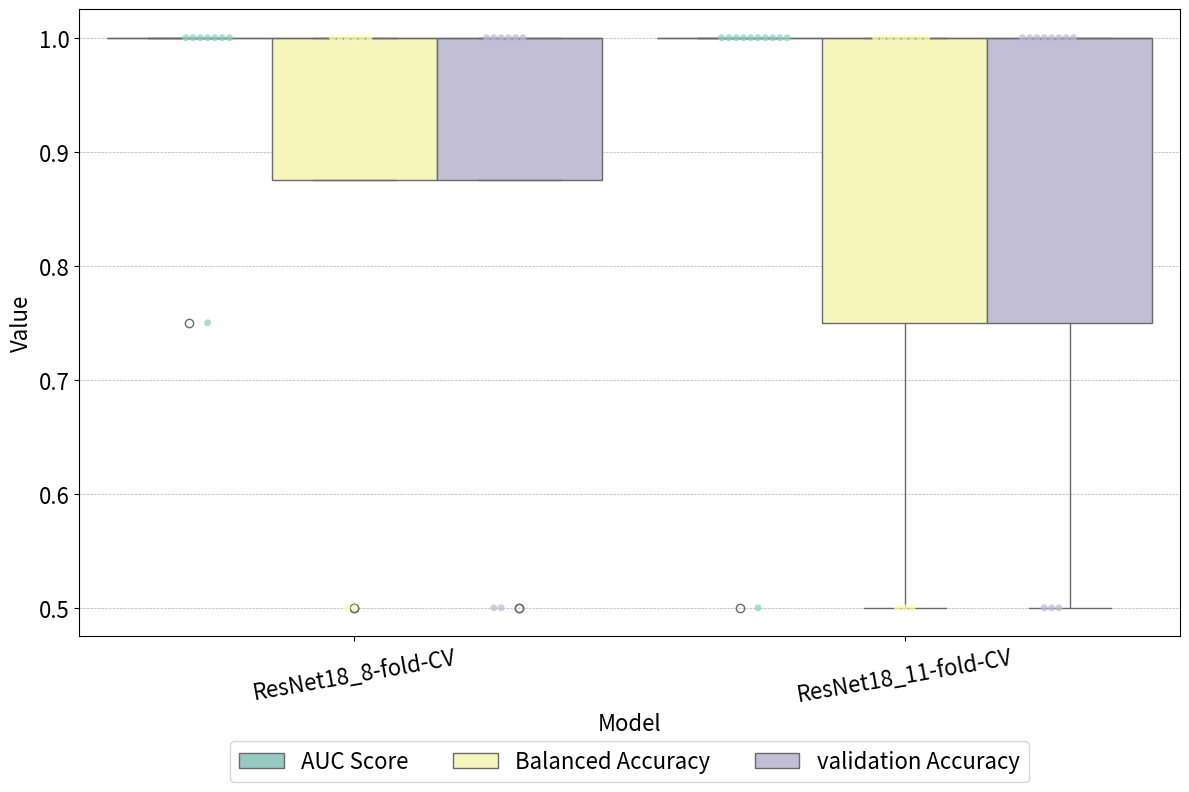

This figure's Python source:
import seaborn as sns
import matplotlib.pyplot as plt
import pandas as pd

# Data
labels = ['ResNet18_8-fold-CV', 'ResNet18_11-fold-CV']

resnet18_auc_8 = [0.75, 1.0, 1.0, 1.0, 1.0, 1.0, 1.0, 1.0]
resnet18_balance_8 = [0.5, 0.5, 1.0, 1.0, 1.0, 1.0, 1.0, 1.0]
resnet18_training_8 = [1.0, 1.0, 1.0, 1.0, 1.0, 1.0, 1.0, 1.0]
resnet18_validation_8 = [0.5, 0.5, 1.0, 1.0, 1.0, 1.0, 1.0, 1.0]

resnet18_auc_11 = [0.5, 1.0, 1.0, 1.0, 1.0, 1.0, 1.0, 1.0, 1.0, 1.0, 1.0]
resnet18_balance_11 = [0.5, 0.5, 0.5, 1.0, 1.0, 1.0, 1.0, 1.0, 1.0, 1.0, 1.0]
resnet18_training_11 = [1.0, 1.0, 1.0, 1.0, 1.0, 1.0, 1.0, 1.0, 1.0, 1.0, 1.0]
resnet18_validation_11 = [0.5, 0.5, 0.5, 1.0, 1.0, 1.0, 1.0, 1.0, 1.0, 1.0, 1.0]


def get_training_dataframe():
    # Combine data into a DataFrame TRAINING
    return pd.DataFrame({
        'Model': ['ResNet18_8-fold-CV'] * len(resnet18_auc_8) + ['ResNet18_8-fold-CV'] * len(resnet18_balance_8) + ['ResNet18_8-fold-CV'] * len(resnet18_training_8) +
                 ['ResNet18_11-fold-CV'] * len(resnet18_auc_11) + ['ResNet18_11-fold-CV'] * len(resnet18_balance_11) + ['ResNet18_11-fold-CV'] * len(resnet18_training_11),
        'Metric': ['AUC Score'] * len(resnet18_auc_8) + ['Balanced Accuracy'] * len(resnet18_balance_8) + ['Training Accuracy'] * len(resnet18_training_8) +
                  ['AUC Score'] * len(resnet18_auc_11) + ['Balanced Accuracy'] * len(resnet18_balance_11) + ['Training Accuracy'] * len(resnet18_training_11),
        'Value': resnet18_auc_8 + resnet18_balance_8 + resnet18_training_8 +
                 resnet18_auc_11 + resnet18_balance_11 + resnet18_training_11
    })


def get_validation_dataframe():
    # Combine data into a DataFrame VALIDATION
    return pd.DataFrame({
        'Model': ['ResNet18_8-fold-CV'] * len(resnet18_auc_8) + ['ResNet18_8-fold-CV'] * len(resnet18_balance_8) + ['ResNet18_8-fold-CV'] * len(resnet18_validation_8) +
                 ['ResNet18_11-fold-CV'] * len(resnet18_auc_11) + ['ResNet18_11-fold-CV'] * len(resnet18_balance_11) + ['ResNet18_11-fold-CV'] * len(resnet18_validation_11),
        'Metric': ['AUC Score'] * len(resnet18_auc_8) + ['Balanced Accuracy'] * len(resnet18_balance_8) + ['validation Accuracy'] * len(resnet18_validation_8) +
                  ['AUC Score'] * len(resnet18_auc_11) + ['Balanced Accuracy'] * len(resnet18_balance_11) + ['validation Accuracy'] * len(resnet18_validation_11),
        'Value': resnet18_auc_8 + resnet18_balance_8 + resnet18_validation_8 +
                 resnet18_auc_11 + resnet18_balance_11 + resnet18_validation_11
    })


# data = get_training_dataframe()
data = get_validation_dataframe()

# Create box plots using Seaborn
plt.figure(figsize=(12, 8))
box_plot = sns.boxplot(x='Model', y='Value', hue='Metric', data=data, palette="Set3", width=0.9)

# Add swarm plot
sns.swarmplot(x='Model', y='Value', data=data, size=5, alpha=0.75, palette="Set3", dodge=True, hue='Metric', legend=False)


def mean_value_plotting(data, labels, plt):
    # Explicitly plot mean values
    mean_values = data.groupby(['Model', 'Metric'])['Value'].mean().reset_index()
    # Calculate x-coordinate for each mean value
    for i, model in enumerate(labels):
        # for metric in ['AUC Score', 'Balanced Accuracy', 'Training Accuracy']:
        for metric in ['AUC Score', 'Balanced Accuracy', 'Validation Accuracy']:
            mean_value = mean_values[(mean_values['Model'] == model) & (mean_values['Metric'] == metric)]['Value'].values[0]
            if metric == 'AUC Score':
                hue_offset = i - 0.27
            elif metric == 'Balanced Accuracy':
                hue_offset = i
            else:
                hue_offset = i + 0.27

            plt.text(hue_offset, mean_value, f'{mean_value:.2f}', ha="center", va="bottom")


# plt.title('AUC, Balance, and Training for ResNet18 and MobileNetV1 (8 samples)')
# plt.title('AUC, Balance, and Validation for ResNet18 and MobileNetV1 (8 samples)')


# Set font size for labels and ticks
plt.xticks(fontsize=16)
plt.yticks(fontsize=16)
plt.xlabel('Model', fontsize=16)
plt.ylabel('Value', fontsize=16)

# Rotate x-axis labels for better readability
plt.xticks(rotation=10)

# Add gridlines for better visualization
plt.grid(True, axis='y', linestyle='--', linewidth=0.5)

# Adjust legend position and font size
plt.legend(loc='lower center', fontsize=16, bbox_to_anchor=(0.5, -0.25), ncol=3)  # move legend outside with 3 columns
plt.tight_layout()  # Adjust layout to prevent overlap
plt.show()
